Image classification data set "data_map" (AirOllie/OGMD on GitHub). Class labels (2): abnormal, normal.

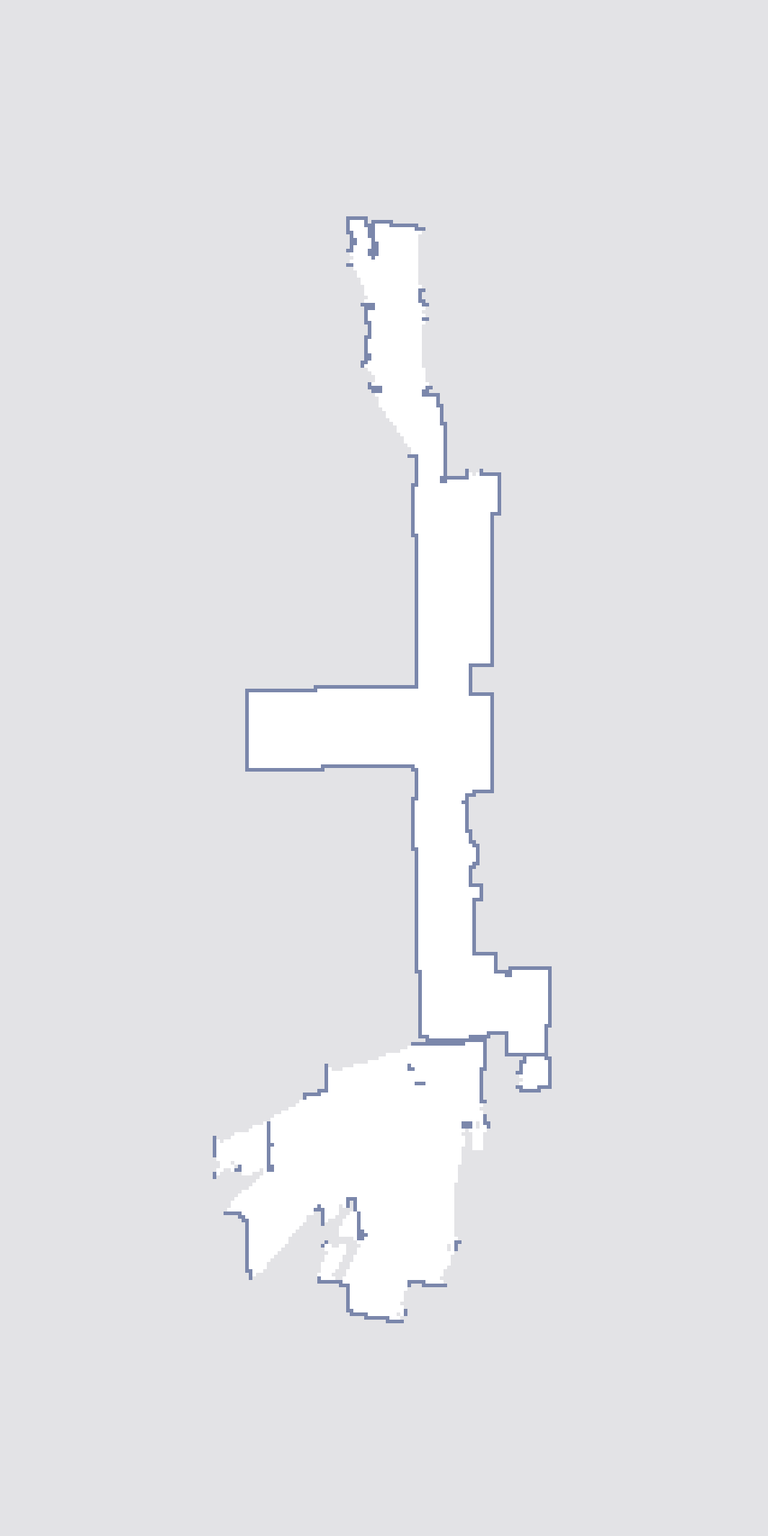
Label: normal

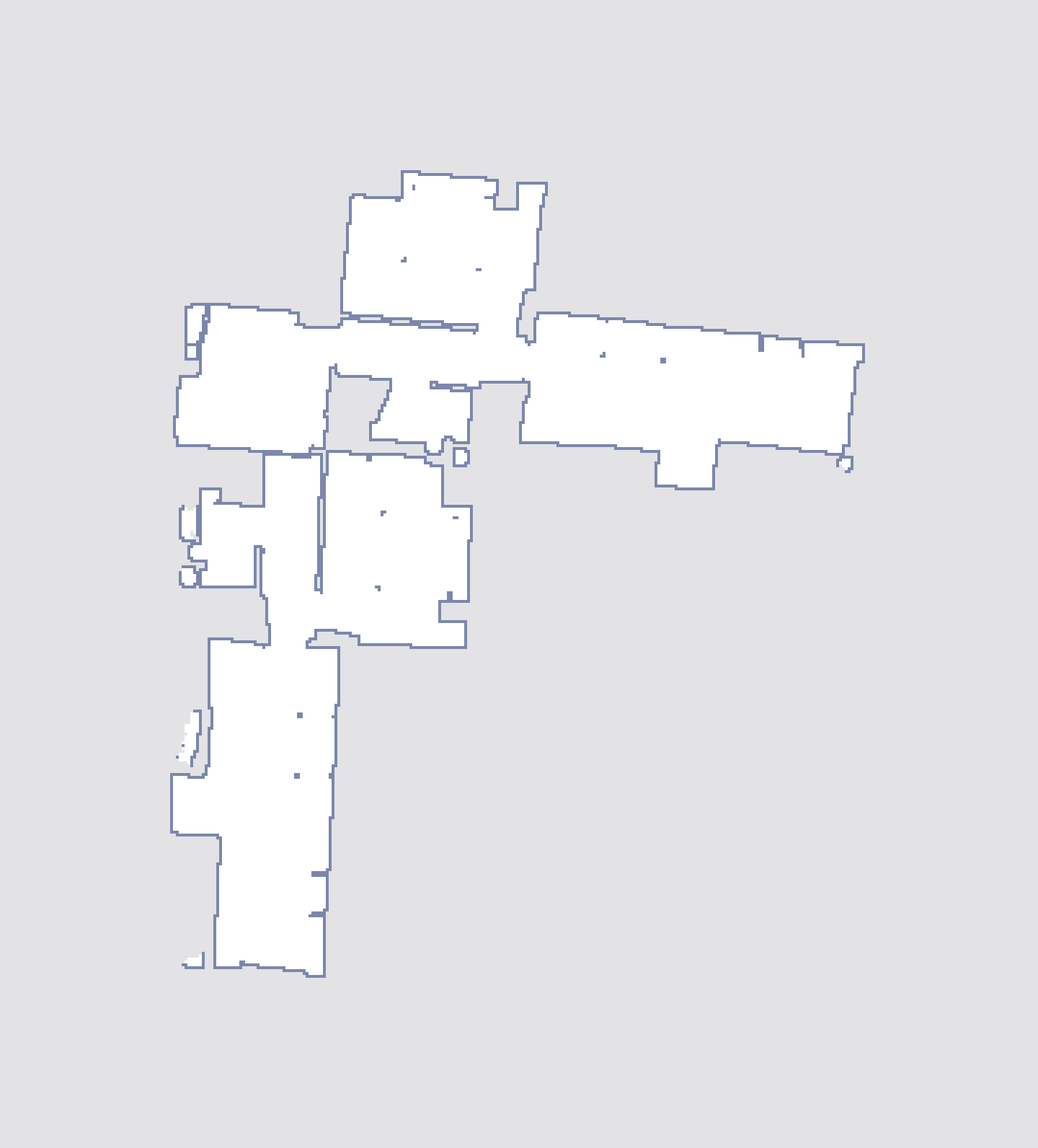
Label: normal

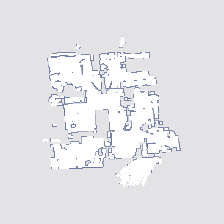
Label: abnormal

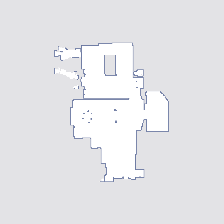
Label: normal

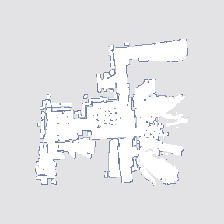
Label: abnormal

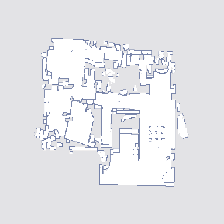
Label: abnormal
